5-way image classification set "leaf_disease_dataset" from GitHub (dhawsespandan/agrisense-ai); label vocabulary: alternaria leaf spot, brown spot, gray spot, healthy leaf, rust.

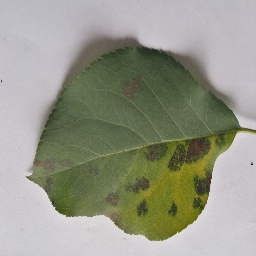
Label: brown spot

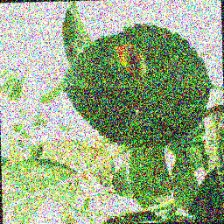
Label: rust

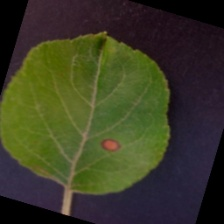
Label: alternaria leaf spot

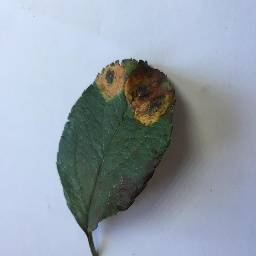
Label: rust

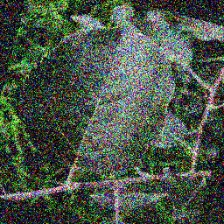
Label: healthy leaf

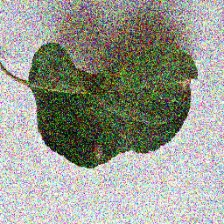
Label: gray spot
